Photos from the image-classification dataset "dataset0" in the GitHub repository rabzgg/klasifikasi-kematangan-pisang. Its 3 classes are: ripe banana, unripe banana, very ripe banana.

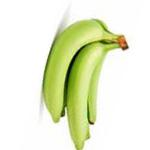
Label: unripe banana

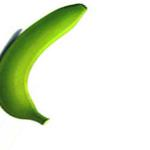
Label: unripe banana

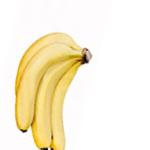
Label: ripe banana

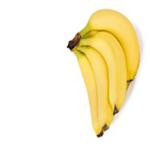
Label: ripe banana

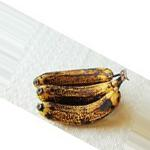
Label: very ripe banana

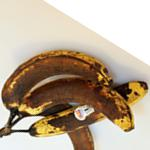
Label: very ripe banana
